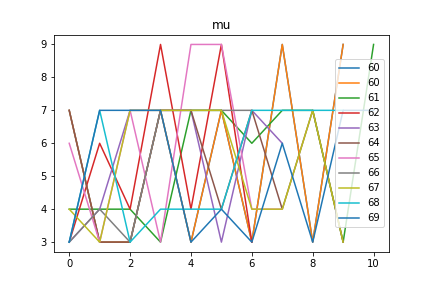

The data file committed next to this chart (first rows):
mu, Max_fit, Gen, Dataset, Dist, Hof
60, 9.0, 42, [3, 4, 3, 4, 3, 4, 9, 3, 4, 3, 4, 3, 4], 0.3924, [7, 3, 3, 7, 3, 7, 3, 9, 3, 9]
61, 9.0, 36, [7, 6, 7, 7, 9], 0.2419, [4, 4, 4, 3, 7, 7, 6, 7, 7, 3, 9]
62, 11.0, 13, [3, 4, 3, 4, 3, 4, 9, 3, 4, 3, 4, 3, 4], 0.156, [3, 6, 4, 9, 4, 9, 3]
63, 11.0, 35, [6, 7, 7, 7, 7], 0.121, [3, 4, 7, 7, 7, 3, 7, 6]
64, 9.0, 28, [7, 7, 7, 7, 7, 7], 0.1889, [7, 3, 3, 7, 7, 4, 7, 4, 7, 3]
65, 10.0, 60, [3, 4, 3, 4, 3, 4, 9, 3, 4, 3, 4, 3, 4], 0.1867, [6, 3, 7, 3, 9, 9, 4, 4]
66, 11.0, 36, [7, 7, 7, 7, 7, 7, 7], 0.1271, [3, 4, 3, 7, 7, 7, 7]
67, 9.0, 39, [7, 7, 7, 7, 7, 7], 0.1889, [4, 3, 7, 7, 7, 7, 4, 4, 7, 3]
68, 9.0, 43, [7, 7, 7, 7, 7, 7], 0.1889, [3, 7, 3, 4, 4, 4, 7, 7, 7, 7]
69, 9.0, 60, [7, 7, 7, 7, 6, 7], 0.2224, [3, 7, 7, 7, 3, 4, 3, 6, 3, 7, 7]
